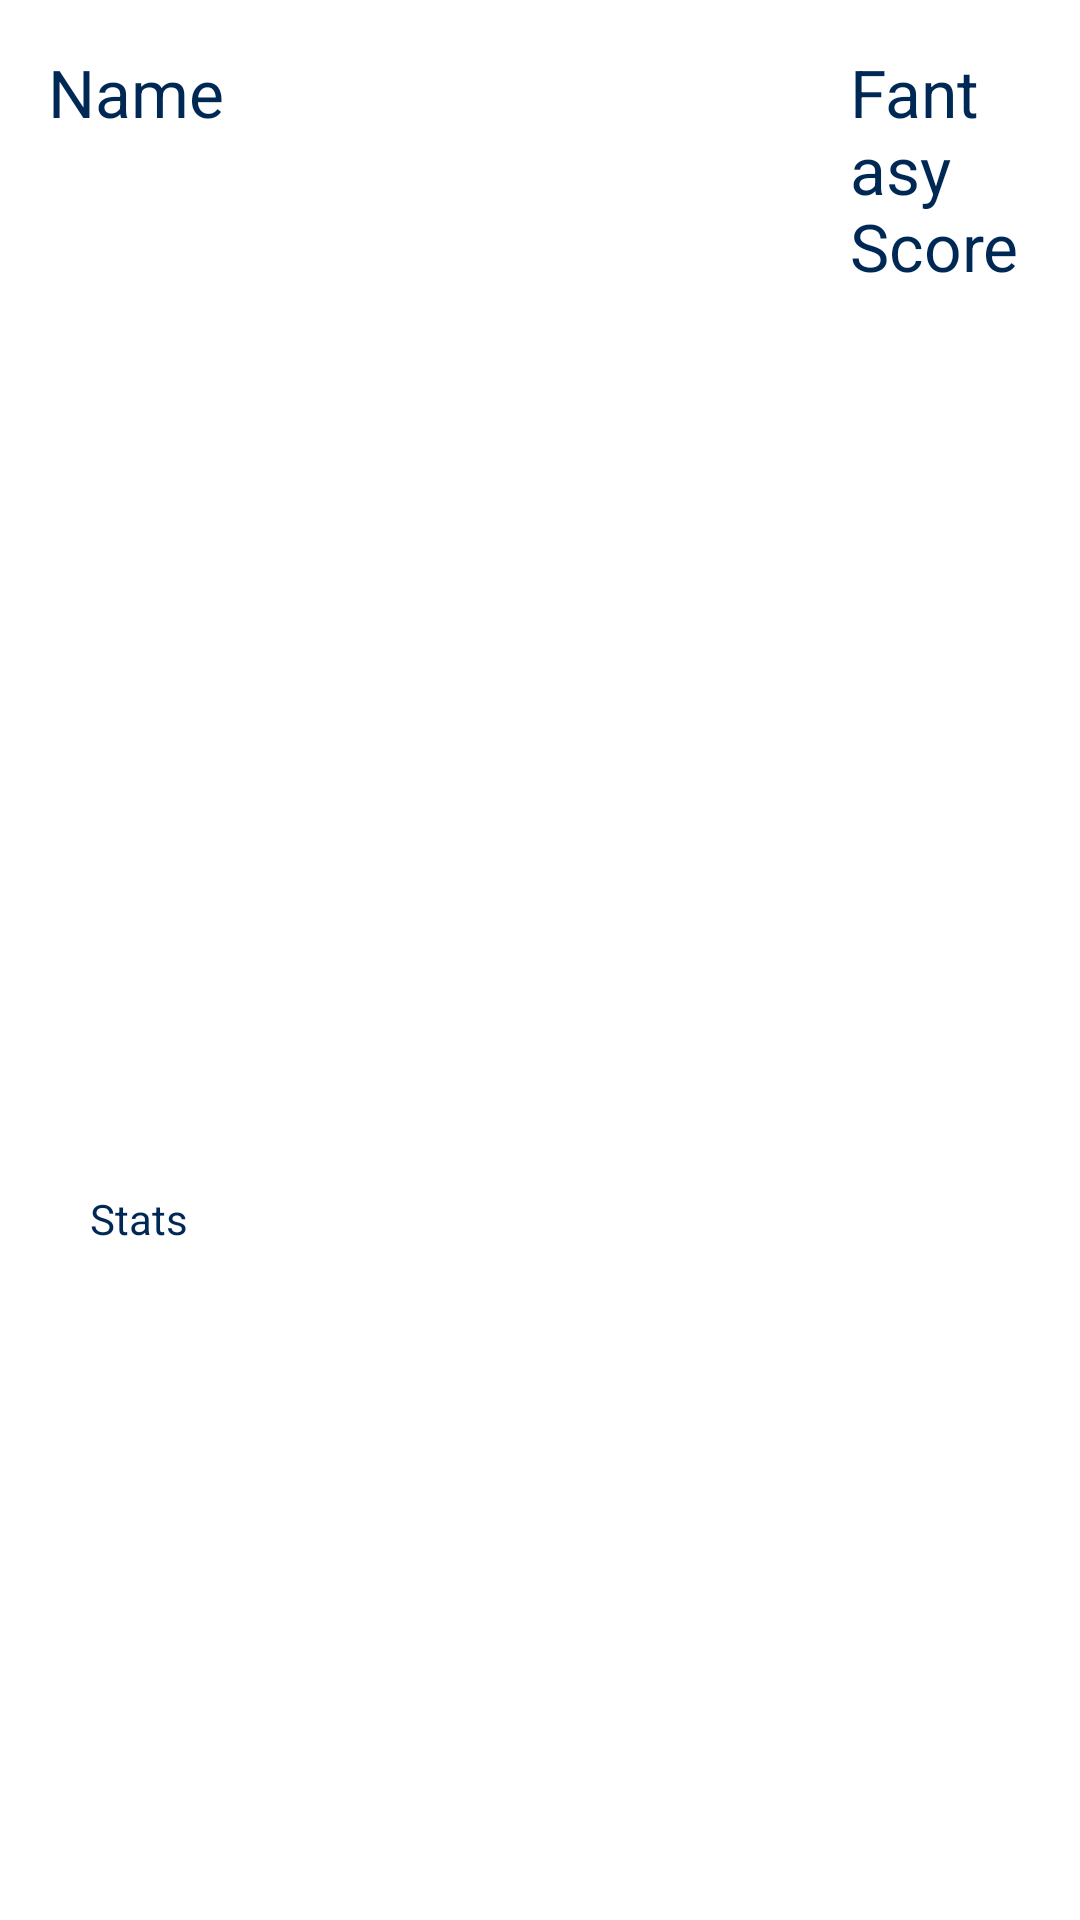

Write the Android layout XML for this screen, with the resource values it uses.
<!-- AndroidManifest.xml: application theme Theme.AppCompat.NoActionBar -->
<!-- res/layout/fantasy_list_item.xml -->
<?xml version="1.0" encoding="utf-8"?>
<LinearLayout xmlns:android="http://schemas.android.com/apk/res/android"
    android:orientation="horizontal"
    android:layout_width="match_parent"
    android:layout_height="match_parent"
    android:background="@android:color/white">

    <LinearLayout
        android:layout_width="0dp"
        android:layout_height="match_parent"
        android:layout_weight="0.8"
        android:orientation="vertical">

        <TextView
            android:id="@+id/fantasy_player_name"
            android:layout_width="match_parent"
            android:layout_height="0dp"
            android:layout_gravity="left"
            android:layout_margin="16dp"
            android:layout_weight="0.6"
            android:text="Name"
            android:textColor="@color/bravesNavy"
            android:textSize="22sp" />

        <TextView
            android:id="@+id/fantasy_player_stat"
            android:layout_width="match_parent"
            android:layout_weight="0.4"
            android:layout_height="0dp"
            android:paddingLeft="30dp"
            android:textSize="14sp"
            android:textColor="@color/bravesNavy"
            android:text="Stats" />
    </LinearLayout>


    <TextView
        android:id="@+id/fantasy_player_score"
        android:layout_width="0dp"
        android:layout_weight="0.2"
        android:layout_height="match_parent"
        android:layout_margin="16dp"
        android:layout_gravity="center_vertical"
        android:paddingLeft="5dp"
        android:textSize="22sp"
        android:textColor="@color/bravesNavy"
        android:text="Fantasy Score"/>

</LinearLayout>
<!-- resources referenced by this layout -->
<resources>
  <color name="bravesNavy">#002855</color>
</resources>
